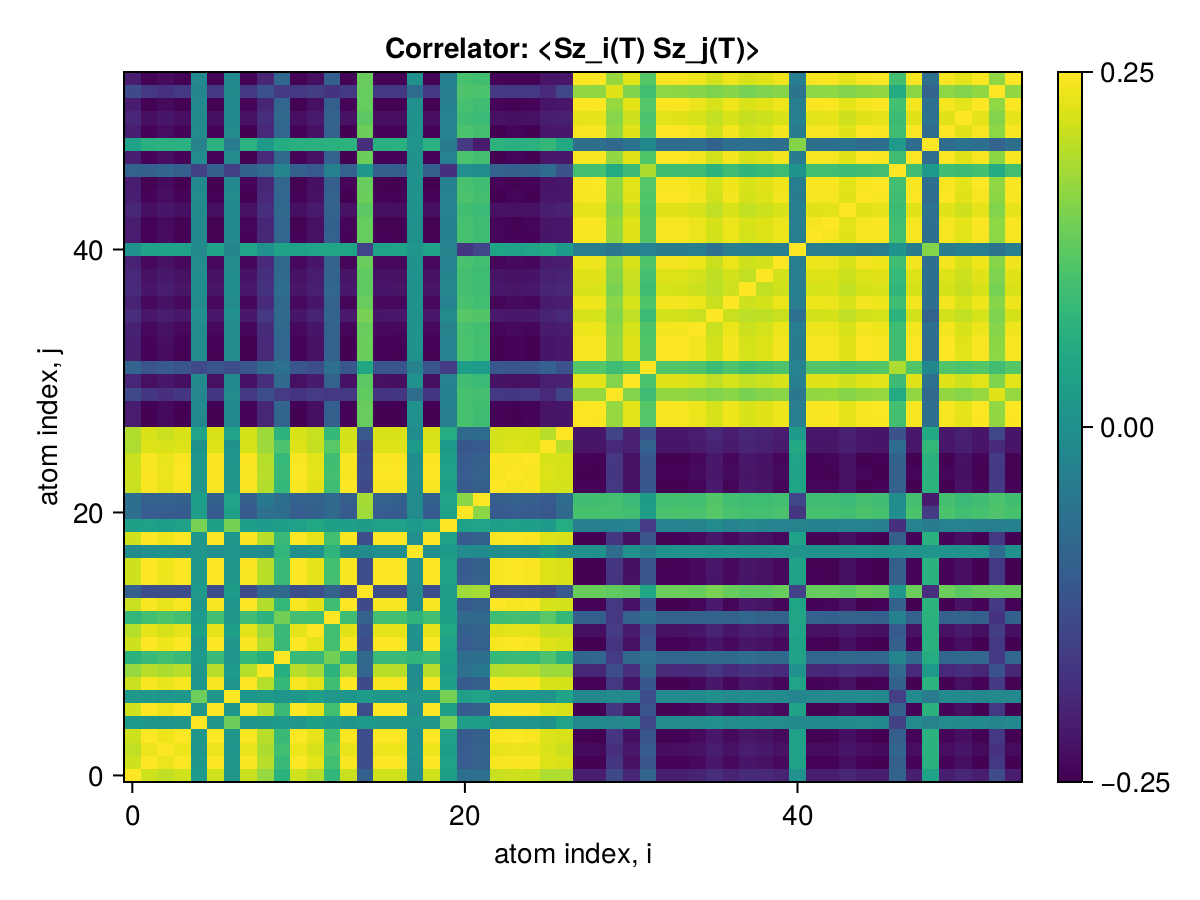

Data behind this chart, as committed beside it:
x1, x2, x3, x4, x5, x6, x7, x8, x9, x10, x11, x12, x13, x14, x15, x16, x17, x18, x19, x20, x21, x22, x23, x24
0.25, 0.2126, 0.2039, 0.2129, 0.0189, 0.2126, 0.01653, 0.2099, 0.1721, 0.06899, 0.2133, 0.1953, 0.07991, 0.2091, -0.09896, 0.2135, 0.2129, -0.007558, 0.213, 0.03214, -0.0708, -0.06607, 0.2091, 0.2127
0.2126, 0.25, 0.2371, 0.2489, 0.01555, 0.2486, 0.01623, 0.2455, 0.1975, 0.0869, 0.2481, 0.231, 0.09928, 0.2448, -0.1342, 0.2484, 0.2489, -0.002307, 0.249, 0.03275, -0.1047, -0.09688, 0.2446, 0.2473
0.2039, 0.2371, 0.25, 0.2376, 0.01131, 0.2373, 0.009979, 0.2344, 0.189, 0.09792, 0.2379, 0.2198, 0.1101, 0.2336, -0.1332, 0.2382, 0.2376, 0.008817, 0.2376, 0.02686, -0.1039, -0.09669, 0.2335, 0.2372
0.2129, 0.2489, 0.2376, 0.25, 0.01547, 0.2491, 0.01616, 0.2461, 0.1979, 0.08708, 0.2486, 0.2315, 0.09948, 0.2454, -0.1346, 0.2488, 0.2494, -0.002336, 0.2495, 0.03272, -0.1051, -0.09725, 0.2452, 0.2478
0.0189, 0.01555, 0.01131, 0.01547, 0.25, 0.01525, 0.1385, 0.01263, 0.01532, 0.01993, 0.01611, 0.03128, 0.02233, 0.01149, 0.01797, 0.01605, 0.01545, 0.0168, 0.01555, 0.149, 0.02812, 0.02764, 0.01157, 0.01606
0.2126, 0.2486, 0.2373, 0.2491, 0.01525, 0.25, 0.01594, 0.2461, 0.1976, 0.08685, 0.2483, 0.2312, 0.09924, 0.2455, -0.1348, 0.2485, 0.2491, -0.002539, 0.2492, 0.0325, -0.1053, -0.09746, 0.2453, 0.2475
0.01653, 0.01623, 0.009979, 0.01616, 0.1385, 0.01594, 0.25, 0.01331, 0.01949, 0.01367, 0.01653, 0.03015, 0.01457, 0.01218, 0.0258, 0.01648, 0.01613, 0.01068, 0.01624, 0.1464, 0.03242, 0.03966, 0.01222, 0.01655
0.2099, 0.2455, 0.2344, 0.2461, 0.01263, 0.2461, 0.01331, 0.25, 0.1948, 0.08416, 0.2455, 0.2284, 0.09642, 0.2478, -0.1372, 0.2457, 0.2462, -0.00516, 0.2462, 0.02992, -0.1077, -0.1, 0.2475, 0.2448
0.1721, 0.1975, 0.189, 0.1979, 0.01532, 0.1976, 0.01949, 0.1948, 0.25, 0.06446, 0.1982, 0.1809, 0.07232, 0.1939, -0.08382, 0.1984, 0.1979, -0.009982, 0.198, 0.0238, -0.06356, -0.04715, 0.1939, 0.1976
0.06899, 0.0869, 0.09792, 0.08708, 0.01993, 0.08685, 0.01367, 0.08416, 0.06446, 0.25, 0.08767, 0.08749, 0.1441, 0.08323, -0.07992, 0.08768, 0.08705, 0.07917, 0.08711, 0.02767, -0.07263, -0.06896, 0.08327, 0.08728
0.2133, 0.2481, 0.2379, 0.2486, 0.01611, 0.2483, 0.01653, 0.2455, 0.1982, 0.08767, 0.25, 0.2308, 0.1, 0.2446, -0.1338, 0.2492, 0.2486, -0.001683, 0.2487, 0.03326, -0.1043, -0.09648, 0.2446, 0.2482
0.1953, 0.231, 0.2198, 0.2315, 0.03128, 0.2312, 0.03015, 0.2284, 0.1809, 0.08749, 0.2308, 0.25, 0.09836, 0.2277, -0.1255, 0.231, 0.2315, 0.004313, 0.2316, 0.04882, -0.09821, -0.09184, 0.2275, 0.23
0.07991, 0.09928, 0.1101, 0.09948, 0.02233, 0.09924, 0.01457, 0.09642, 0.07232, 0.1441, 0.1, 0.09836, 0.25, 0.09546, -0.09132, 0.1001, 0.09946, 0.07717, 0.09951, 0.03119, -0.08144, -0.07977, 0.09549, 0.09962
0.2091, 0.2448, 0.2336, 0.2454, 0.01149, 0.2455, 0.01218, 0.2478, 0.1939, 0.08323, 0.2446, 0.2277, 0.09546, 0.25, -0.1385, 0.2449, 0.2456, -0.006192, 0.2455, 0.02884, -0.109, -0.1012, 0.2487, 0.244
-0.09896, -0.1342, -0.1332, -0.1346, 0.01797, -0.1348, 0.0258, -0.1372, -0.08382, -0.07992, -0.1338, -0.1255, -0.09132, -0.1385, 0.25, -0.1341, -0.1347, -0.01158, -0.1346, 0.02566, 0.1785, 0.1835, -0.1382, -0.1335
0.2135, 0.2484, 0.2382, 0.2488, 0.01605, 0.2485, 0.01648, 0.2457, 0.1984, 0.08768, 0.2492, 0.231, 0.1001, 0.2449, -0.1341, 0.25, 0.2489, -0.001764, 0.2489, 0.03321, -0.1046, -0.09674, 0.2448, 0.2484
0.2129, 0.2489, 0.2376, 0.2494, 0.01545, 0.2491, 0.01613, 0.2462, 0.1979, 0.08705, 0.2486, 0.2315, 0.09946, 0.2456, -0.1347, 0.2489, 0.25, -0.002391, 0.2495, 0.0327, -0.1052, -0.09738, 0.2453, 0.2478
-0.007558, -0.002307, 0.008817, -0.002336, 0.0168, -0.002539, 0.01068, -0.00516, -0.009982, 0.07917, -0.001683, 0.004313, 0.07717, -0.006192, -0.01158, -0.001764, -0.002391, 0.25, -0.002326, 0.01937, -0.01236, -0.01147, -0.006067, -0.001816
0.213, 0.249, 0.2376, 0.2495, 0.01555, 0.2492, 0.01624, 0.2462, 0.198, 0.08711, 0.2487, 0.2316, 0.09951, 0.2455, -0.1346, 0.2489, 0.2495, -0.002326, 0.25, 0.03282, -0.1051, -0.09725, 0.2453, 0.2479
0.03214, 0.03275, 0.02686, 0.03272, 0.149, 0.0325, 0.1464, 0.02992, 0.0238, 0.02767, 0.03326, 0.04882, 0.03119, 0.02884, 0.02566, 0.03321, 0.0327, 0.01937, 0.03282, 0.25, 0.03442, 0.03919, 0.02887, 0.03322
-0.0708, -0.1047, -0.1039, -0.1051, 0.02812, -0.1053, 0.03242, -0.1077, -0.06356, -0.07263, -0.1043, -0.09821, -0.08144, -0.109, 0.1785, -0.1046, -0.1052, -0.01236, -0.1051, 0.03442, 0.25, 0.1634, -0.1087, -0.1041
-0.06607, -0.09688, -0.09669, -0.09725, 0.02764, -0.09746, 0.03966, -0.1, -0.04715, -0.06896, -0.09648, -0.09184, -0.07977, -0.1012, 0.1835, -0.09674, -0.09738, -0.01147, -0.09725, 0.03919, 0.1634, 0.25, -0.101, -0.09617
0.2091, 0.2446, 0.2335, 0.2452, 0.01157, 0.2453, 0.01222, 0.2475, 0.1939, 0.08327, 0.2446, 0.2275, 0.09549, 0.2487, -0.1382, 0.2448, 0.2453, -0.006067, 0.2453, 0.02887, -0.1087, -0.101, 0.25, 0.2439
0.2127, 0.2473, 0.2372, 0.2478, 0.01606, 0.2475, 0.01655, 0.2448, 0.1976, 0.08728, 0.2482, 0.23, 0.09962, 0.244, -0.1335, 0.2484, 0.2478, -0.001816, 0.2479, 0.03322, -0.1041, -0.09617, 0.2439, 0.25
0.2099, 0.2457, 0.2345, 0.2463, 0.01264, 0.2463, 0.01332, 0.247, 0.1949, 0.08431, 0.2455, 0.2285, 0.09657, 0.2476, -0.1371, 0.2457, 0.2464, -0.004999, 0.2463, 0.02993, -0.1076, -0.09989, 0.2473, 0.2448
0.1901, 0.2238, 0.2227, 0.2243, 0.005232, 0.224, 0.005491, 0.221, 0.1757, 0.1095, 0.2247, 0.2071, 0.1211, 0.2202, -0.1429, 0.2249, 0.2243, 0.0208, 0.2243, 0.01994, -0.114, -0.1076, 0.2201, 0.2239
0.1919, 0.2215, 0.2103, 0.2219, 0.039, 0.2216, 0.04018, 0.2185, 0.1769, 0.07189, 0.2211, 0.2084, 0.08407, 0.2177, -0.1114, 0.2213, 0.2219, -0.00582, 0.2219, 0.05869, -0.08308, -0.07664, 0.2175, 0.2204
-0.2128, -0.2476, -0.2375, -0.2481, -0.01579, -0.2478, -0.01615, -0.245, -0.1977, -0.08752, -0.2485, -0.2303, -0.09991, -0.2442, 0.1346, -0.2487, -0.2481, 0.001767, -0.2482, -0.03278, 0.1051, 0.0973, -0.2442, -0.2477
-0.2124, -0.2483, -0.2371, -0.2488, -0.01521, -0.2485, -0.01586, -0.2457, -0.1973, -0.08692, -0.2481, -0.231, -0.09932, -0.245, 0.135, -0.2483, -0.2488, 0.0024, -0.2489, -0.03234, 0.1055, 0.09776, -0.2448, -0.2473
-0.1418, -0.1721, -0.1828, -0.1724, -0.01972, -0.1722, -0.01096, -0.1693, -0.1305, -0.1629, -0.1729, -0.1637, -0.1706, -0.1684, 0.1285, -0.1731, -0.1724, -0.07344, -0.1725, -0.03158, 0.1042, 0.1007, -0.1683, -0.1723
-0.1965, -0.2296, -0.219, -0.2301, -0.01393, -0.2298, -0.01473, -0.2267, -0.1827, -0.07985, -0.2293, -0.2135, -0.09127, -0.226, 0.1236, -0.2295, -0.2301, 0.002382, -0.2301, -0.02983, 0.09656, 0.08928, -0.2258, -0.2286
-0.09059, -0.1183, -0.1078, -0.1185, -0.1423, -0.1182, -0.133, -0.1154, -0.08143, -0.06355, -0.1184, -0.1337, -0.07091, -0.1145, 0.04568, -0.1184, -0.1185, -0.02781, -0.1186, -0.1629, 0.02797, 0.02473, -0.1144, -0.118
-0.2098, -0.2455, -0.2343, -0.2461, -0.01218, -0.2461, -0.01283, -0.2475, -0.1946, -0.08416, -0.2453, -0.2284, -0.09644, -0.2485, 0.1377, -0.2456, -0.2462, 0.005334, -0.2461, -0.0295, 0.1082, 0.1005, -0.2481, -0.2447
-0.2092, -0.2449, -0.2337, -0.2455, -0.0118, -0.2457, -0.01248, -0.2477, -0.194, -0.08352, -0.2447, -0.2279, -0.09572, -0.249, 0.1383, -0.245, -0.2457, 0.005936, -0.2456, -0.02917, 0.1088, 0.101, -0.2486, -0.2441
-0.203, -0.2377, -0.2268, -0.2383, -0.01101, -0.2384, -0.01168, -0.2408, -0.1883, -0.08069, -0.2375, -0.2211, -0.09257, -0.2421, 0.1346, -0.2378, -0.2384, 0.006179, -0.2384, -0.02787, 0.106, 0.09849, -0.2418, -0.2369
-0.1853, -0.2196, -0.2118, -0.22, -0.001945, -0.2197, 0.0006091, -0.2168, -0.1702, -0.07759, -0.2204, -0.2027, -0.08975, -0.2159, 0.149, -0.2206, -0.22, 0.004301, -0.2201, -0.011, 0.1197, 0.1151, -0.2159, -0.2197
-0.2033, -0.238, -0.2271, -0.2386, -0.01116, -0.2387, -0.01184, -0.241, -0.1886, -0.08088, -0.2378, -0.2214, -0.09278, -0.2422, 0.1346, -0.2381, -0.2388, 0.00606, -0.2387, -0.02803, 0.1059, 0.09843, -0.2418, -0.2372
-0.1904, -0.2222, -0.2127, -0.2226, -0.004351, -0.2223, -0.004357, -0.2194, -0.1768, -0.07479, -0.2231, -0.2056, -0.08603, -0.2185, 0.1273, -0.2233, -0.2226, 0.005288, -0.2227, -0.01721, 0.101, 0.09454, -0.2185, -0.2223
-0.1945, -0.2277, -0.2175, -0.2282, -0.007263, -0.2279, -0.007926, -0.2248, -0.1808, -0.07998, -0.2275, -0.2112, -0.09138, -0.2241, 0.1273, -0.2277, -0.2282, 0.002324, -0.2282, -0.02166, 0.1007, 0.0938, -0.2238, -0.2268
-0.2034, -0.2381, -0.2272, -0.2387, -0.01114, -0.2389, -0.01181, -0.2411, -0.1886, -0.08089, -0.2379, -0.2215, -0.0928, -0.2424, 0.1347, -0.2382, -0.2389, 0.006093, -0.2388, -0.02802, 0.106, 0.09851, -0.242, -0.2373
0.00275, 0.03691, 0.03724, 0.03718, -0.01371, 0.03742, -0.02187, 0.04002, 0.002663, 0.03758, 0.03648, 0.04088, 0.04507, 0.0412, -0.152, 0.03667, 0.03733, 0.01076, 0.0372, -0.02648, -0.1716, -0.1448, 0.04101, 0.0364
-0.2103, -0.2457, -0.2344, -0.2462, -0.01424, -0.246, -0.01517, -0.2444, -0.1955, -0.08469, -0.2454, -0.2285, -0.0969, -0.2443, 0.1334, -0.2457, -0.2462, 0.003674, -0.2462, -0.03154, 0.1044, 0.09618, -0.244, -0.2447
-0.2113, -0.2458, -0.2357, -0.2463, -0.01485, -0.2461, -0.01533, -0.244, -0.1963, -0.08621, -0.2467, -0.2286, -0.09847, -0.2435, 0.1336, -0.247, -0.2464, 0.002486, -0.2464, -0.03183, 0.1044, 0.09665, -0.2434, -0.2459
-0.197, -0.2306, -0.2202, -0.2311, -0.01379, -0.2308, -0.01427, -0.2278, -0.1833, -0.08119, -0.2304, -0.2146, -0.09269, -0.2271, 0.1246, -0.2306, -0.2311, 0.001381, -0.2311, -0.0295, 0.09739, 0.09013, -0.2268, -0.2296
-0.209, -0.2448, -0.2336, -0.2454, -0.0118, -0.2455, -0.01245, -0.2478, -0.1939, -0.08356, -0.2446, -0.2278, -0.09579, -0.2491, 0.1386, -0.2449, -0.2456, 0.005947, -0.2455, -0.02918, 0.1091, 0.1014, -0.2487, -0.244
-0.2125, -0.2484, -0.2371, -0.2489, -0.01545, -0.2486, -0.01614, -0.2455, -0.1975, -0.08684, -0.2481, -0.231, -0.09921, -0.2448, 0.1342, -0.2483, -0.2489, 0.002323, -0.2489, -0.03264, 0.1048, 0.09694, -0.2445, -0.2473
-0.09191, -0.1009, -0.08966, -0.101, -0.1534, -0.1008, -0.157, -0.09789, -0.07815, -0.0233, -0.1004, -0.1094, -0.03124, -0.09696, 0.01702, -0.1005, -0.101, 0.002977, -0.1011, -0.1811, -0.00261, -0.008348, -0.09676, -0.1002
-0.209, -0.2447, -0.2335, -0.2453, -0.01186, -0.2454, -0.01253, -0.2477, -0.1939, -0.0831, -0.2446, -0.2277, -0.09536, -0.2489, 0.1382, -0.2448, -0.2455, 0.006153, -0.2454, -0.02923, 0.1086, 0.1009, -0.2486, -0.2439
0.03808, 0.06783, 0.06827, 0.06815, -0.02718, 0.06837, -0.04372, 0.07094, 0.01888, 0.05889, 0.06739, 0.06807, 0.06879, 0.07215, -0.1825, 0.06763, 0.06828, 0.01004, 0.06814, -0.04359, -0.163, -0.2137, 0.07195, 0.06714
-0.209, -0.2447, -0.2336, -0.2453, -0.01154, -0.2454, -0.01215, -0.2478, -0.1939, -0.08363, -0.2445, -0.2277, -0.09587, -0.2491, 0.1384, -0.2448, -0.2454, 0.00588, -0.2454, -0.02888, 0.1089, 0.1011, -0.2487, -0.2439
-0.1984, -0.231, -0.2216, -0.2314, -0.01396, -0.2311, -0.01436, -0.2284, -0.1845, -0.08145, -0.2319, -0.2148, -0.09298, -0.2275, 0.1244, -0.2321, -0.2314, 0.00133, -0.2315, -0.0297, 0.09713, 0.08981, -0.2275, -0.2311
-0.2122, -0.248, -0.2367, -0.2485, -0.0152, -0.2482, -0.01591, -0.2451, -0.1973, -0.08673, -0.2477, -0.2306, -0.09909, -0.2444, 0.1339, -0.248, -0.2485, 0.002332, -0.2485, -0.03236, 0.1046, 0.09672, -0.2442, -0.2469
-0.138, -0.1683, -0.1791, -0.1686, -0.02328, -0.1684, -0.01387, -0.1655, -0.1268, -0.1667, -0.1691, -0.161, -0.1772, -0.1646, 0.1338, -0.1693, -0.1686, -0.07699, -0.1687, -0.03523, 0.1116, 0.1087, -0.1645, -0.1685
-0.2119, -0.2478, -0.2365, -0.2483, -0.01458, -0.248, -0.01528, -0.246, -0.1969, -0.08624, -0.2475, -0.2304, -0.09858, -0.2457, 0.135, -0.2477, -0.2483, 0.003029, -0.2483, -0.03182, 0.1056, 0.09775, -0.2454, -0.2467
